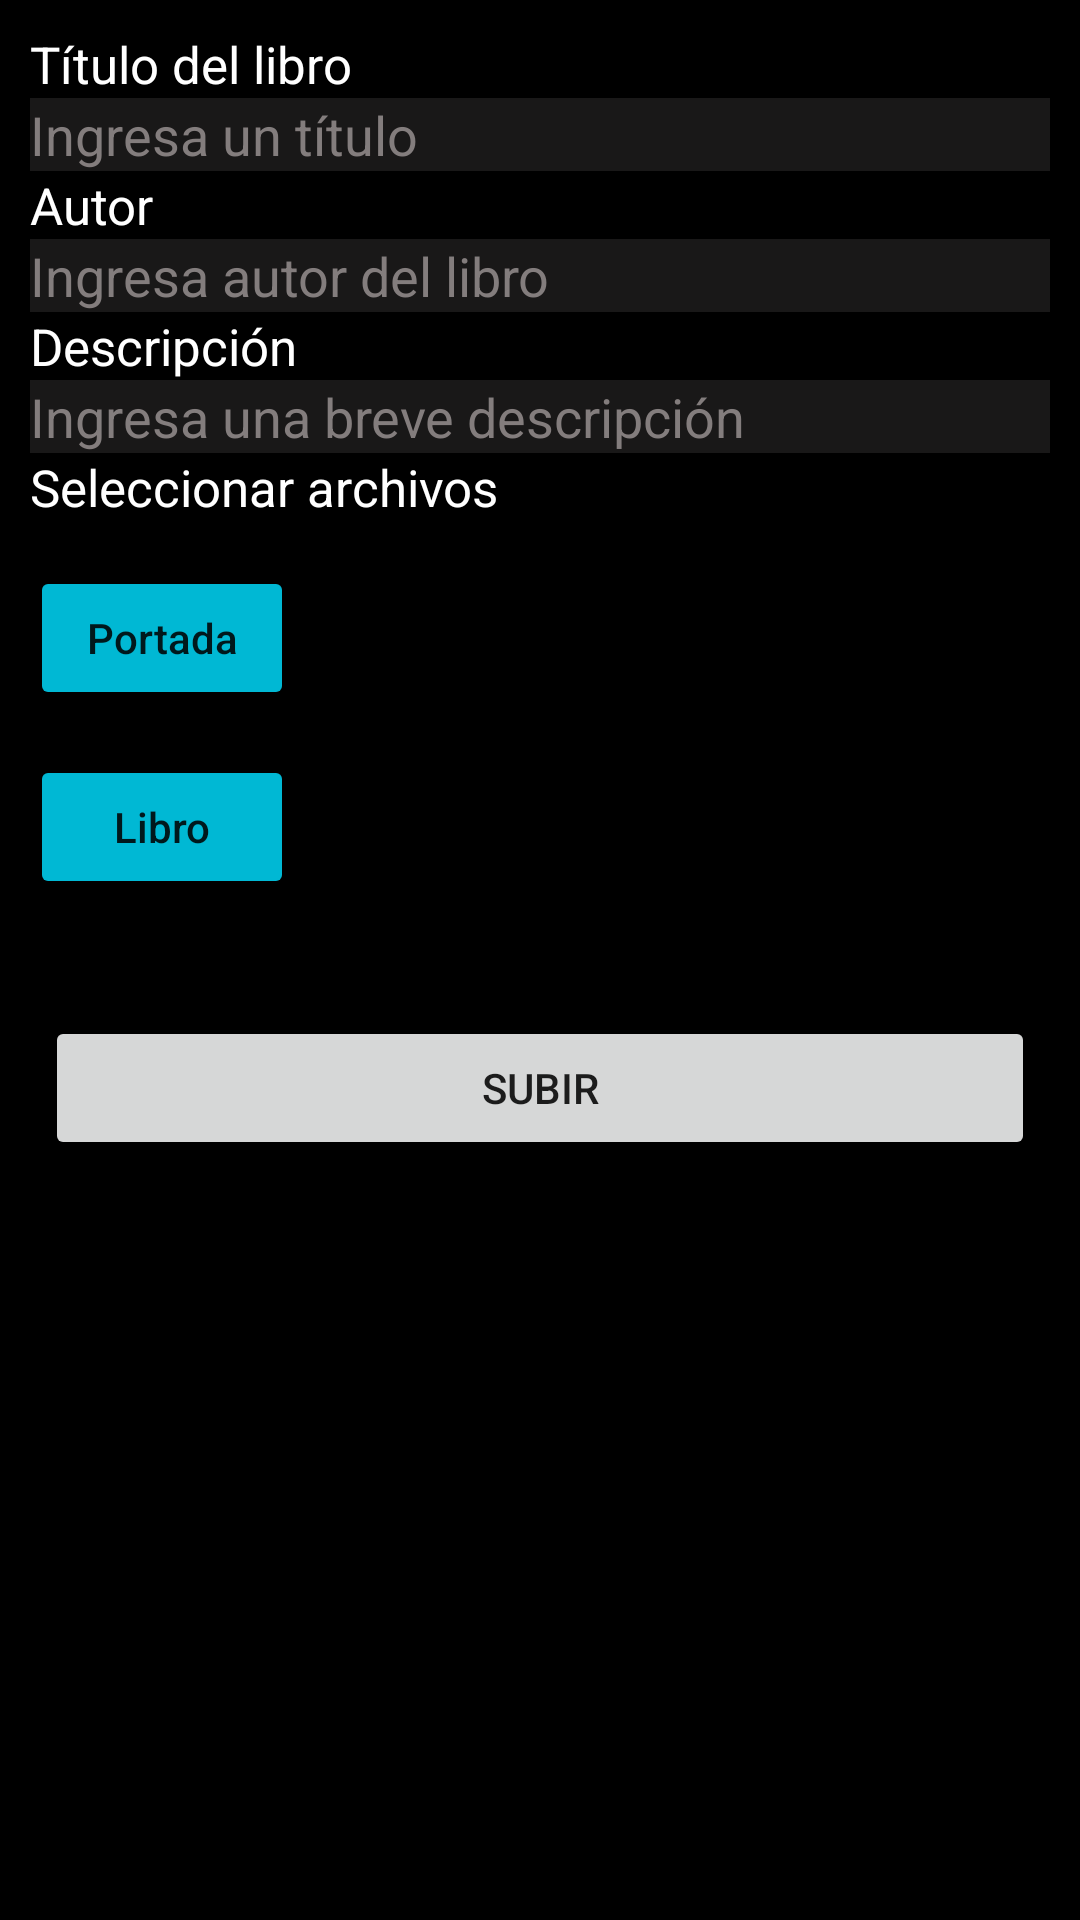

The Android layout XML behind this screen, and the referenced resources:
<!-- AndroidManifest.xml: application theme Theme.BibliotecaISW -->
<!-- res/layout/activity_crear_libro.xml -->
<?xml version="1.0" encoding="utf-8"?>
<ScrollView xmlns:android="http://schemas.android.com/apk/res/android"
    xmlns:app="http://schemas.android.com/apk/res-auto"
    xmlns:tools="http://schemas.android.com/tools"
    android:layout_width="match_parent"
    android:layout_height="match_parent"
    android:background="@color/black"
    tools:context=".crearLibroActivity">

    <LinearLayout
        android:layout_width="match_parent"
        android:layout_height="match_parent"
        android:orientation="vertical">
        <TextView

            android:layout_width="wrap_content"
            android:layout_height="wrap_content"
            android:text="Título del libro"
            android:layout_marginHorizontal="10dp"
            android:layout_marginTop="10dp"
            android:textSize="17dp"
            android:textColor="@color/white"
            />

        <EditText
            android:id="@+id/tileBook"
            android:layout_width="match_parent"
            android:layout_height="wrap_content"
            android:layout_marginHorizontal="10dp"
            android:hint="Ingresa un título"
            android:textColor="@color/white"
            android:background="@color/grey"
            android:textColorHint="#837D7D"
            />
        <TextView
            android:layout_width="wrap_content"
            android:layout_height="wrap_content"
            android:textAllCaps="false"
            android:text="Autor"
            android:textSize="17dp"
            android:layout_marginHorizontal="10dp"
            android:textColor="@color/white"
            />
        <EditText
            android:id="@+id/AutorBook"
            android:layout_width="match_parent"
            android:layout_height="wrap_content"
            android:hint="Ingresa autor del libro"
            android:layout_marginHorizontal="10dp"
            android:textColor="@color/white"
            android:background="@color/grey"
            android:textColorHint="#837D7D"/>
        <TextView
            android:layout_width="wrap_content"
            android:layout_height="wrap_content"
            android:text="Descripción"
            android:textSize="17dp"
            android:layout_marginHorizontal="10dp"
            android:textColor="@color/white"
            />
        <EditText
            android:id="@+id/descriptionBook"
            android:layout_width="match_parent"
            android:layout_height="wrap_content"
            android:hint="Ingresa una breve descripción"
            android:layout_marginHorizontal="10dp"
            android:textColor="@color/white"
            android:background="@color/grey"
            android:textColorHint="#837D7D"/>
        <TextView
            android:layout_width="wrap_content"
            android:layout_height="wrap_content"
            android:text="Seleccionar archivos"
            android:textSize="17dp"
            android:layout_marginHorizontal="10dp"
            android:textColor="@color/white"
            />
        <LinearLayout
            android:layout_width="match_parent"
            android:layout_height="wrap_content"
            android:layout_marginVertical="15dp"
            >
            <Button
                android:id="@+id/imgBook"
                android:layout_width="wrap_content"
                android:layout_height="wrap_content"
                android:text="Portada"
                android:textAllCaps="false"
                android:layout_marginLeft="10dp"
                android:backgroundTint="#00B8D4"
                android:padding="0dp"
                />
            <TextView
                android:id="@+id/sImg"
                android:layout_width="match_parent"
                android:layout_height="wrap_content"
                android:text=""
                android:layout_marginHorizontal="10dp"
                android:textColor="@color/white"
                />
        </LinearLayout>
        <ImageView
            android:id="@+id/showImgBook"
            android:layout_width="wrap_content"
            android:layout_height="wrap_content"
            android:background="@color/black"
            android:layout_marginHorizontal="10dp"/>

        <LinearLayout
            android:layout_width="match_parent"
            android:layout_height="wrap_content">

            <Button
                android:id="@+id/selectBook"
                android:layout_width="wrap_content"
                android:layout_height="wrap_content"
                android:layout_marginLeft="10dp"
                android:backgroundTint="#00B8D4"
                android:padding="0dp"
                android:text="Libro"
                android:textAllCaps="false" />

            <TextView
                android:id="@+id/sBook"
                android:layout_width="match_parent"
                android:layout_height="wrap_content"
                android:text=""
                android:textSize="10dp"
                android:layout_marginHorizontal="10dp"
                android:textColor="@color/white"
                />
        </LinearLayout>
        <TextView
            android:id="@+id/books"
            android:layout_marginHorizontal="10dp"
            android:layout_marginBottom="5dp"
            android:layout_width="match_parent"
            android:layout_height="wrap_content"
            android:textColor="@color/white"/>

        <Button
            android:layout_width="match_parent"
            android:layout_height="match_parent"
            android:layout_margin="15dp"
            android:text="subir"
            />

    </LinearLayout>
</ScrollView>
<!-- resources referenced by this layout -->
<resources>
  <color name="black">#FF000000</color>
  <color name="grey">#191818</color>
  <color name="white">#FFFFFFFF</color>
  <style name="Theme.BibliotecaISW" parent="Theme.MaterialComponents.DayNight.DarkActionBar">
          
          <item name="colorPrimary">@color/purple_500</item>
          <item name="colorPrimaryVariant">@color/purple_700</item>
          <item name="colorOnPrimary">@color/white</item>
          
          <item name="colorSecondary">@color/teal_200</item>
          <item name="colorSecondaryVariant">@color/teal_700</item>
          <item name="colorOnSecondary">@color/black</item>
          
          <item name="android:statusBarColor" tools:targetApi="l">?attr/colorPrimaryVariant</item>
          
      </style>
  <color name="purple_500">#FF6200EE</color>
  <color name="purple_700">#FF3700B3</color>
  <color name="teal_200">#FF03DAC5</color>
  <color name="teal_700">#FF018786</color>
</resources>
